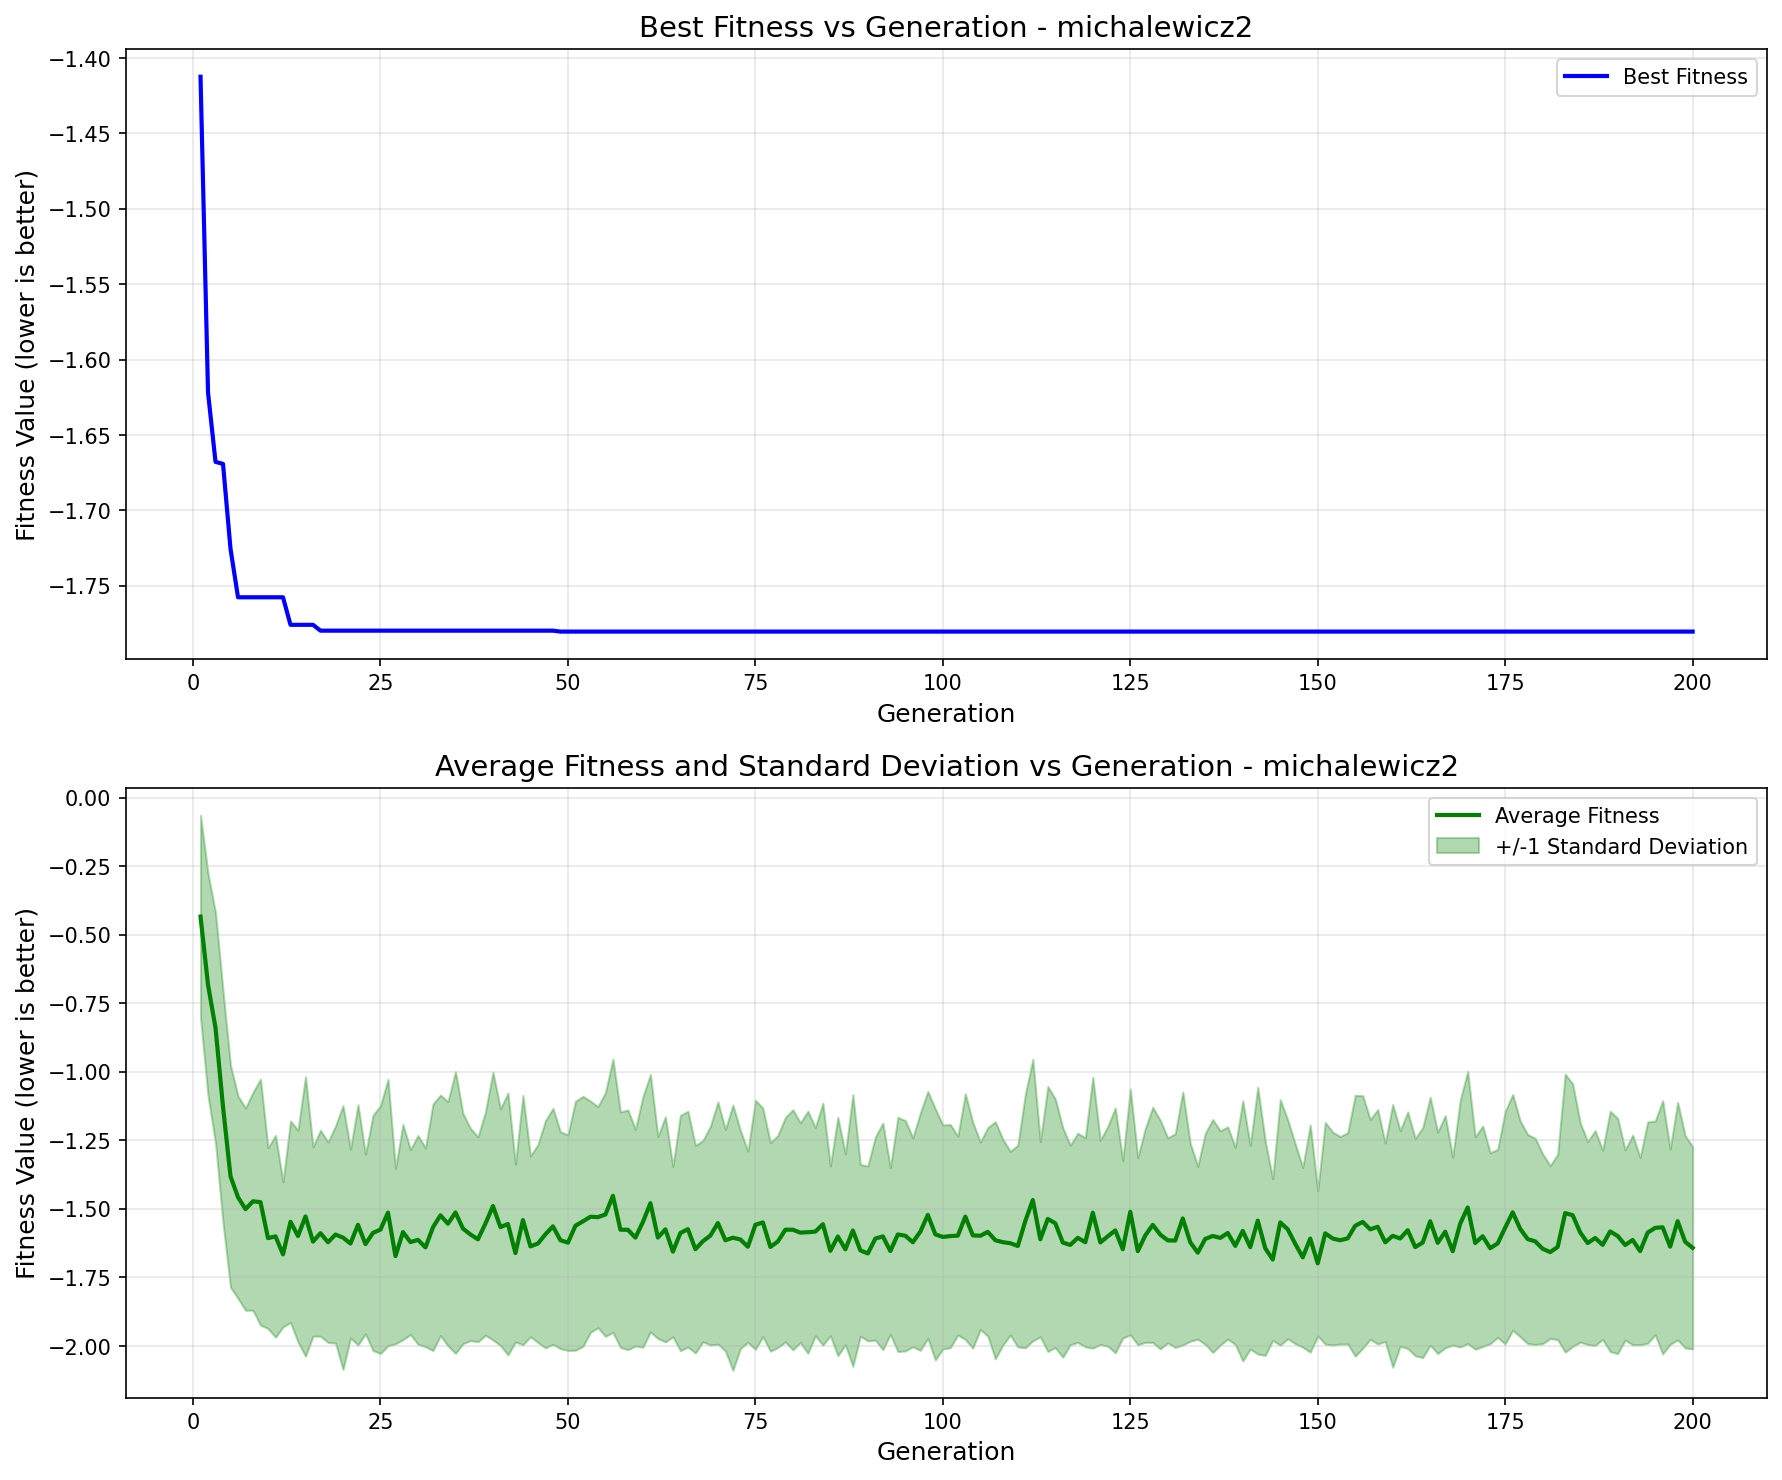

The file beside this chart, header and first rows:
generation, best_fitness, best_individual, mean_fitness, std_dev
1, -1.412, [2.3429779636527024, 1.5159327097043813], -0.434, 0.3687
2, -1.622, [2.23871587984528, 1.504190278428738], -0.6827, 0.405
3, -1.668, [2.1653663956841975, 1.5159327097043813], -0.8395, 0.4198
4, -1.669, [2.23871587984528, 1.5159327097043813], -1.128, 0.4229
5, -1.725, [2.1440856885456507, 1.5467575358344587], -1.381, 0.4045
6, -1.758, [2.23871587984528, 1.5467575358344587], -1.457, 0.369
7, -1.758, [2.23871587984528, 1.5467575358344587], -1.501, 0.3687
8, -1.758, [2.23871587984528, 1.5467575358344587], -1.472, 0.3976
9, -1.758, [2.23871587984528, 1.5467575358344587], -1.475, 0.4486
10, -1.758, [2.23871587984528, 1.5467575358344587], -1.606, 0.3295
11, -1.758, [2.23871587984528, 1.5467575358344587], -1.6, 0.3679
12, -1.758, [2.23871587984528, 1.5467575358344587], -1.666, 0.2643
13, -1.776, [2.23871587984528, 1.5601669325521335], -1.547, 0.3674
14, -1.776, [2.23871587984528, 1.5601669325521335], -1.599, 0.3864
15, -1.776, [2.23871587984528, 1.5601669325521335], -1.527, 0.5099
16, -1.776, [2.23871587984528, 1.5601669325521335], -1.619, 0.3451
17, -1.78, [2.23871587984528, 1.5667444805244504], -1.589, 0.3756
18, -1.78, [2.23871587984528, 1.5667444805244504], -1.621, 0.3654
19, -1.78, [2.23871587984528, 1.5667444805244504], -1.593, 0.3955
20, -1.78, [2.23871587984528, 1.5667444805244504], -1.604, 0.4812
21, -1.78, [2.23871587984528, 1.5667444805244504], -1.626, 0.3442
22, -1.78, [2.23871587984528, 1.5667444805244504], -1.558, 0.4381
23, -1.78, [2.23871587984528, 1.5667444805244504], -1.628, 0.3274
24, -1.78, [2.23871587984528, 1.5667444805244504], -1.587, 0.429
25, -1.78, [2.23871587984528, 1.5667444805244504], -1.575, 0.4518
26, -1.78, [2.23871587984528, 1.5667444805244504], -1.513, 0.486
27, -1.78, [2.23871587984528, 1.5667444805244504], -1.672, 0.3197
28, -1.78, [2.23871587984528, 1.5667444805244504], -1.585, 0.3924
29, -1.78, [2.23871587984528, 1.5667444805244504], -1.621, 0.3369
30, -1.78, [2.23871587984528, 1.5667444805244504], -1.613, 0.3806
31, -1.78, [2.23871587984528, 1.5667444805244504], -1.64, 0.3624
32, -1.78, [2.23871587984528, 1.5667444805244504], -1.567, 0.4494
33, -1.78, [2.23871587984528, 1.5667444805244504], -1.523, 0.4385
34, -1.78, [2.23871587984528, 1.5667444805244504], -1.554, 0.4455
35, -1.78, [2.23871587984528, 1.5667444805244504], -1.513, 0.5137
36, -1.78, [2.23871587984528, 1.5667444805244504], -1.572, 0.4196
37, -1.78, [2.23871587984528, 1.5667444805244504], -1.593, 0.387
38, -1.78, [2.23871587984528, 1.5667444805244504], -1.611, 0.3736
39, -1.78, [2.23871587984528, 1.5667444805244504], -1.553, 0.4073
40, -1.78, [2.23871587984528, 1.5667444805244504], -1.49, 0.4884
41, -1.78, [2.23871587984528, 1.5667444805244504], -1.566, 0.4314
42, -1.78, [2.23871587984528, 1.5667444805244504], -1.555, 0.4774
43, -1.78, [2.23871587984528, 1.5667444805244504], -1.661, 0.3243
44, -1.78, [2.23871587984528, 1.5667444805244504], -1.541, 0.4546
45, -1.78, [2.23871587984528, 1.5667444805244504], -1.637, 0.3296
46, -1.78, [2.23871587984528, 1.5667444805244504], -1.626, 0.3607
47, -1.78, [2.23871587984528, 1.5667444805244504], -1.592, 0.4144
48, -1.78, [2.23871587984528, 1.5667444805244504], -1.564, 0.4303
49, -1.78, [2.23871587984528, 1.5718486722281617], -1.614, 0.3954
50, -1.78, [2.23871587984528, 1.5718486722281617], -1.623, 0.3931
51, -1.78, [2.23871587984528, 1.5718486722281617], -1.561, 0.454
52, -1.78, [2.23871587984528, 1.5718486722281617], -1.545, 0.4559
53, -1.78, [2.23871587984528, 1.5718486722281617], -1.529, 0.4218
54, -1.78, [2.23871587984528, 1.5718486722281617], -1.53, 0.4031
55, -1.78, [2.23871587984528, 1.5718486722281617], -1.52, 0.4444
56, -1.78, [2.23871587984528, 1.5718486722281617], -1.452, 0.4984
57, -1.78, [2.23871587984528, 1.5718486722281617], -1.576, 0.4292
58, -1.78, [2.23871587984528, 1.5718486722281617], -1.576, 0.4373
59, -1.78, [2.23871587984528, 1.5718486722281617], -1.605, 0.3949
60, -1.78, [2.23871587984528, 1.5718486722281617], -1.548, 0.4569
... 140 more rows
